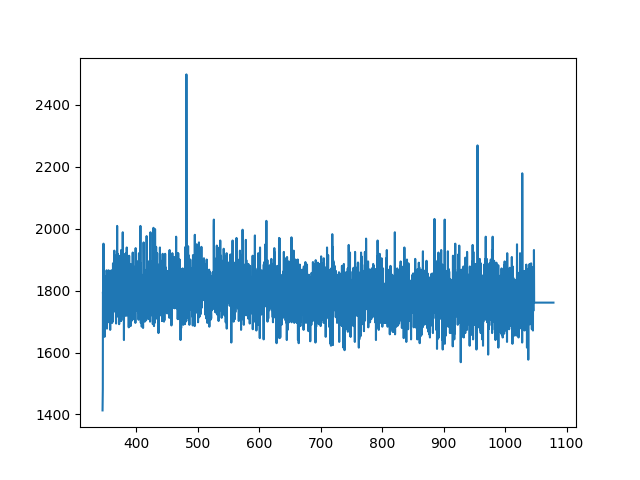

The table this chart was drawn from, first rows:
345.16653, 1413.0984374999998
345.4, 1452
345.6, 1483
345.8, 1796
346, 1784
346.3, 1708
346.5, 1741
346.7, 1952
346.9, 1753
347.1, 1851
347.4, 1784
347.6, 1700
347.8, 1769
348, 1788
348.2, 1767
348.4, 1651
348.7, 1737
348.9, 1753
349.1, 1747
349.3, 1815
349.5, 1765
349.8, 1778
350, 1794
350.2, 1761
350.4, 1788
350.6, 1845
350.8, 1724
351.1, 1722
351.3, 1794
351.5, 1733
351.7, 1866
351.9, 1858
352.2, 1761
352.4, 1677
352.6, 1741
352.8, 1767
353, 1698
353.2, 1845
353.5, 1782
353.7, 1753
353.9, 1698
354.1, 1767
354.3, 1831
354.6, 1851
354.8, 1794
355, 1866
355.2, 1755
355.4, 1794
355.6, 1788
355.9, 1858
356.1, 1815
356.3, 1698
356.5, 1823
356.7, 1800
357, 1815
357.2, 1792
357.4, 1798
357.6, 1673
357.8, 1743
358, 1833
358.3, 1829
... 3,779 more rows
